The GitHub repository crumeike/ASTRA contains a labelled image folder "data" with 6 categories: slight damage, moderate damage, extensive damage, complete damage, debris, undamaged. Examples follow, each with its label.

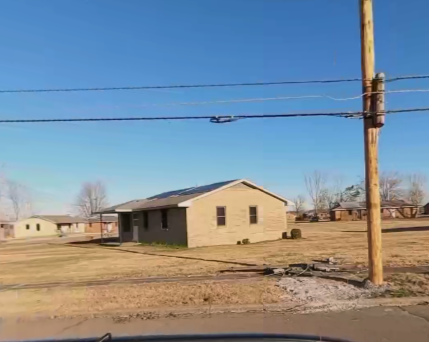
Label: slight damage

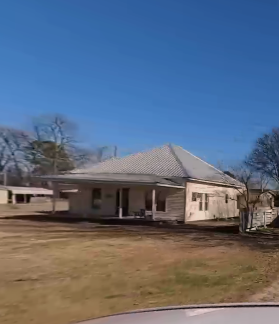
Label: undamaged

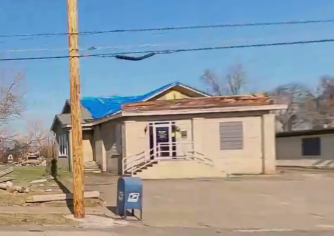
Label: moderate damage

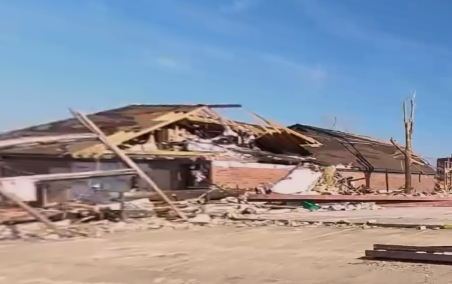
Label: complete damage

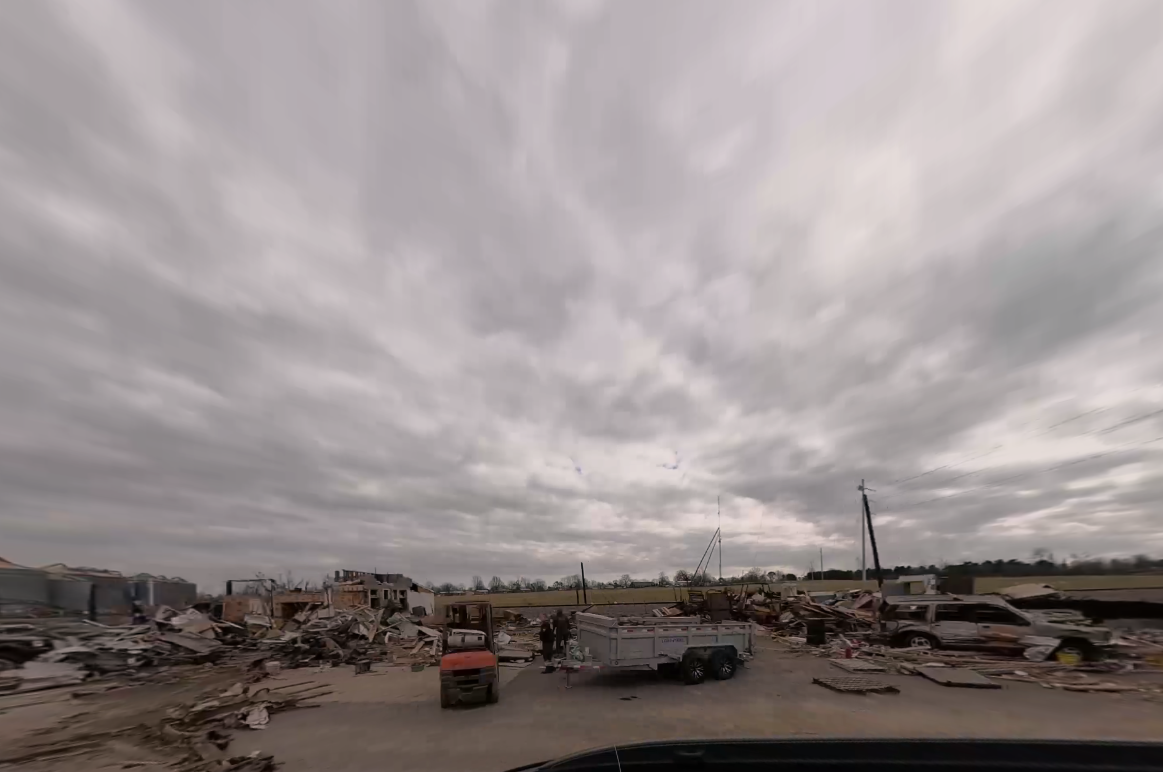
Label: debris

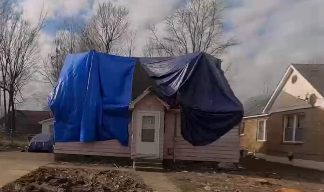
Label: complete damage
